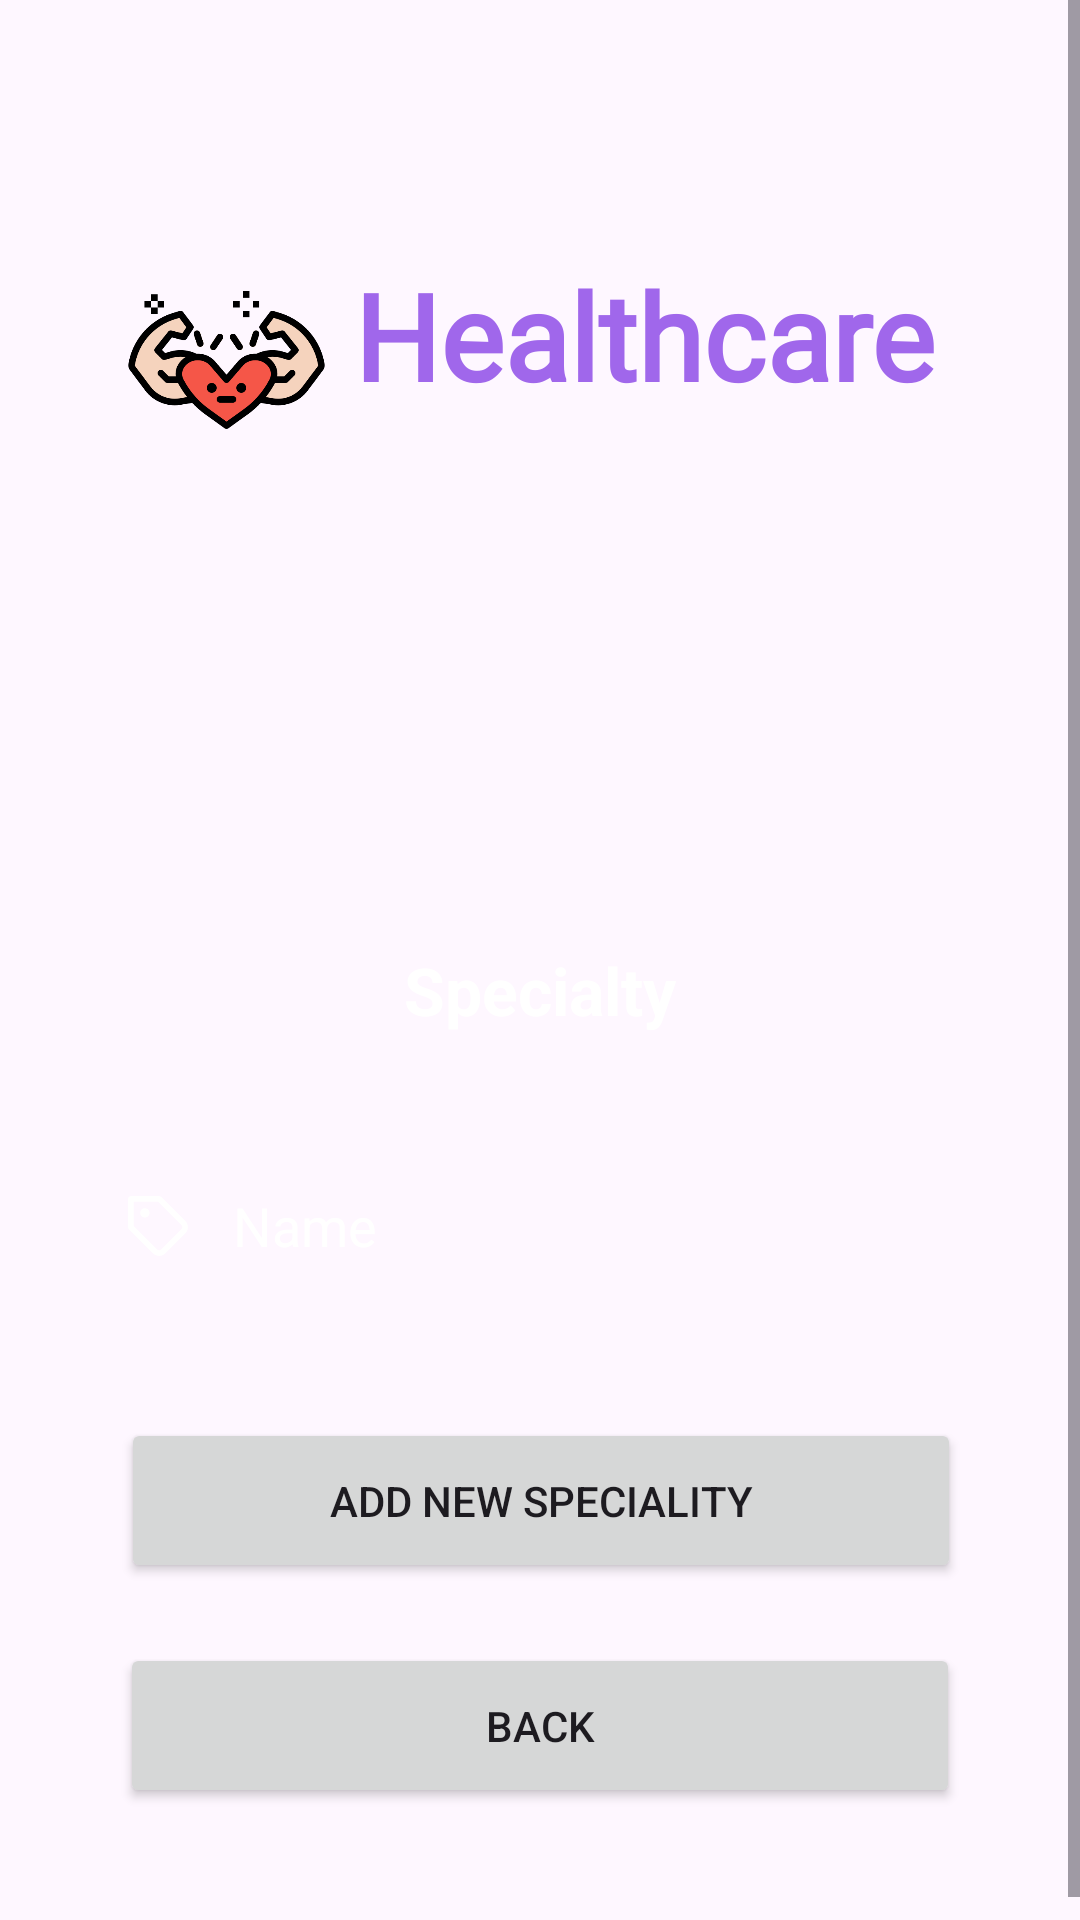

This screen was rendered from an Android layout file. Write that file and the resources it references.
<!-- AndroidManifest.xml: application theme Theme.Healthcareapp -->
<!-- res/layout/activity_new_specialty.xml -->
<?xml version="1.0" encoding="utf-8"?>
<ScrollView xmlns:android="http://schemas.android.com/apk/res/android"
    xmlns:app="http://schemas.android.com/apk/res-auto"
    xmlns:tools="http://schemas.android.com/tools"
    android:layout_width="match_parent"
    android:layout_height="match_parent"
    android:background="@drawable/back1"
    tools:context=".admin.add.NewSpecialtyActivity">

    <androidx.constraintlayout.widget.ConstraintLayout
        android:layout_width="match_parent"
        android:layout_height="wrap_content"
        android:paddingBottom="45dp">

        <LinearLayout
            android:id="@+id/logoLayout"
            android:layout_width="wrap_content"
            android:layout_height="wrap_content"
            android:layout_marginTop="85dp"
            android:layout_marginEnd="15dp"
            app:layout_constraintEnd_toEndOf="parent"
            app:layout_constraintHorizontal_bias="0.495"
            app:layout_constraintStart_toStartOf="parent"
            app:layout_constraintTop_toTopOf="parent"
            tools:ignore="UseCompoundDrawables">

            <ImageView
                android:id="@+id/imageView"
                android:layout_width="85dp"
                android:layout_height="70dp"
                android:contentDescription="@string/healthcare"
                app:layout_constraintBottom_toBottomOf="parent"
                app:layout_constraintEnd_toStartOf="@+id/tvHealthcare"
                app:layout_constraintTop_toTopOf="parent"
                app:srcCompat="@drawable/healthcare" />

            <TextView
                android:id="@+id/tvHealthcare"
                android:layout_width="wrap_content"
                android:layout_height="wrap_content"
                android:fontFamily="@font/amita"
                android:text="@string/healthcare"
                android:textColor="@color/purple_200"
                android:textSize="40sp"
                android:textStyle="bold"
                app:layout_constraintBottom_toBottomOf="parent"
                app:layout_constraintEnd_toEndOf="parent"
                app:layout_constraintStart_toStartOf="parent"
                app:layout_constraintTop_toTopOf="parent" />
        </LinearLayout>

        <TextView
            android:id="@+id/tvNSTitle"
            android:layout_width="wrap_content"
            android:layout_height="wrap_content"
            android:text="@string/specialty"
            android:textColor="@color/white"
            android:textSize="22sp"
            android:textStyle="bold"
            app:layout_constraintBottom_toBottomOf="parent"
            app:layout_constraintEnd_toEndOf="parent"
            app:layout_constraintStart_toStartOf="parent"
            app:layout_constraintTop_toTopOf="parent"
            app:layout_constraintVertical_bias="0.55" />

        <EditText
            android:id="@+id/etNSSpecName"
            android:layout_width="325dp"
            android:layout_height="48dp"
            android:layout_marginTop="40dp"
            android:autofillHints="name"
            android:background="@drawable/input_bg"
            android:drawableStart="@drawable/tag"
            android:drawablePadding="10dp"
            android:ems="10"
            android:hint="@string/name"
            android:inputType="text"
            android:paddingStart="20dp"
            android:paddingTop="10dp"
            android:paddingEnd="10dp"
            android:paddingBottom="10dp"
            android:textColor="@color/white"
            android:textColorHint="@color/white"
            app:layout_constraintEnd_toEndOf="parent"
            app:layout_constraintHorizontal_bias="0.5"
            app:layout_constraintStart_toStartOf="parent"
            app:layout_constraintTop_toBottomOf="@+id/tvNSTitle" />

        <Button
            android:id="@+id/btnNSAddNew"
            android:layout_width="280dp"
            android:layout_height="55dp"
            android:layout_marginTop="40dp"
            android:text="@string/add_new_speciality"
            app:layout_constraintEnd_toEndOf="parent"
            app:layout_constraintHorizontal_bias="0.504"
            app:layout_constraintStart_toStartOf="parent"
            app:layout_constraintTop_toBottomOf="@+id/etNSSpecName" />

        <Button
            android:id="@+id/btnNSBack"
            android:layout_width="280dp"
            android:layout_height="55dp"
            android:layout_marginTop="20dp"
            android:text="@string/back"
            app:layout_constraintEnd_toEndOf="parent"
            app:layout_constraintHorizontal_bias="0.5"
            app:layout_constraintStart_toStartOf="parent"
            app:layout_constraintTop_toBottomOf="@+id/btnNSAddNew" />
    </androidx.constraintlayout.widget.ConstraintLayout>
</ScrollView>
<!-- resources referenced by this layout -->
<resources>
  <color name="purple_200">#FFA067EB</color>
  <color name="white">#FFFFFFFF</color>
  <!-- drawable healthcare: png bitmap (drawable, 28176 bytes) -->
  <!-- drawable tag (drawable) -->
  <vector android:height="30dp" android:tint="#FFFF"
      android:viewportHeight="24.0" android:viewportWidth="24.0"
      android:width="30dp" xmlns:android="http://schemas.android.com/apk/res/android">
      <path android:fillColor="#FF000000" android:pathData="M12.32 19.98C11.74 19.98 11.16 19.76 10.72 19.32L4.24 12.85C4.1 12.71 4.02 12.52 4.02 12.32V4.77002C4.02 4.36002 4.36 4.02002 4.77 4.02002H12.31C12.51 4.02002 12.7 4.10002 12.84 4.24002L19.32 10.72C20.19 11.6 20.19 13.03 19.32 13.91L13.91 19.32C13.47 19.76 12.89 19.98 12.31 19.98H12.32ZM5.52 12.01L11.78 18.26C12.08 18.55 12.56 18.55 12.85 18.26L18.26 12.85C18.55 12.56 18.55 12.08 18.26 11.78L12 5.52002H5.52V12V12.01ZM8.5 9.75002C7.81 9.75002 7.25 9.19002 7.25 8.50002C7.25 7.81002 7.81 7.25002 8.5 7.25002C9.19 7.25002 9.75 7.81002 9.75 8.50002C9.75 9.19002 9.19 9.75002 8.5 9.75002Z"/>
  </vector>
  <string name="add_new_speciality">ADD NEW SPECIALITY</string>
  <string name="back">BACK</string>
  <string name="healthcare">Healthcare</string>
  <string name="name">Name</string>
  <string name="specialty">Specialty</string>
  <style name="Theme.Healthcareapp" parent="Base.Theme.Healthcareapp" />
  <style name="Base.Theme.Healthcareapp" parent="Theme.Material3.DayNight.NoActionBar">
          
          
      </style>
</resources>
